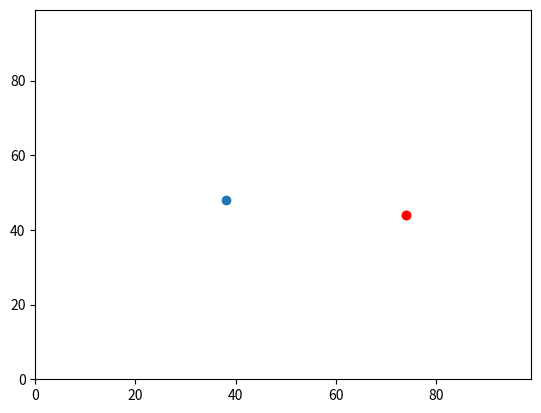

This chart was generated by the following Python code:
# -*- coding: utf-8 -*-
"""
Created on Tue Sep 15 22:13:42 2020

@author: Mushtahid
"""
# Import modules
import random # To generate a random number to decide how to move agents
import operator # To get the larger x value of the agents
import matplotlib.pyplot # To plot a scatter graph of the agents

# Create agent list
agents = []

# Append the agent list to add agent0.
# y0 and x0 replaced by random integers to make it more efficient and cleaner
agents.append([random.randint(0,99), random.randint(0,99)])
print(agents)

# Check the initial coordinates of agent0
print("Initial position of agent0:", "y0:", agents[0][0], ", " "x0:", agents[0][1]) 

''' Randomly move agent0 by 1 step based on the random value being less 
or greater than 0.5'''
if random.random() < 0.5:
    agents[0][0] += 1
else:
    agents[0][0] -= 1

if random.random() < 0.5:
    agents[0][1] += 1
else:
    agents[0][1] -= 1
print("New position of agent0:", "y0:", agents[0][0], ", " "x0:", agents[0][1])
    
# Move agent0 again by 1 step
if random.random() < 0.5:
    agents[0][0] += 1
else:
    agents[0][0] -= 1

if random.random() < 0.5:
    agents[0][1] += 1
else:
    agents[0][1] -= 1
print("2nd New position of agent0:", "y0:", agents[0][0], ", " "x0:", agents[0][1])
    
# Add agent1 randomly within a 100X100 grid
agents.append([random.randint(0,99), random.randint(0,99)])
print("2nd position of agent0 and starting position of agent1:", agents)
# Check the initial coordinates of agent1
print("Initial position of agent1:", "y1:", agents[1][0], ", " "x1:", agents[1][1]) 

'''Randomly move agent1 by 1 step based on the random value 
being less or greater than 0.5'''
if random.random() < 0.5:
    agents[1][0] += 1
else:
    agents[1][0] -= 1

if random.random() < 0.5:
    agents[1][1] += 1
else:
    agents[1][1] -= 1 
print("New position of agent1:", "y1:", agents[1][0], ", " "x1:", agents[1][1])
    
# Move agent1 again by 1 step
if random.random() < 0.5:
    agents[1][0] += 1
else:
    agents[1][0] -= 1

if random.random() < 0.5:
    agents[1][1] += 1
else:
    agents[1][1] -= 1
# Check the 2nd new position of agent0 after moving 2 steps
print("2nd New position of agent1:", "y1:", agents[1][0], ", " "x1:", agents[1][1])

# Calculate and Print the distance between the agent 0 & 1
distance = (((agents[0][0]-agents[1][0])**2) + ((agents[0][1]-agents[1][1])**2))**0.5
print("Distance between agents 0 & 1:", distance)

#The agent at the furthest east(largest x)
print("Furthest east agent:", max(agents, key=operator.itemgetter(1)))

#Plot agents in a scatter graph
matplotlib.pyplot.ylim(0, 99)
matplotlib.pyplot.xlim(0, 99)
matplotlib.pyplot.scatter(agents[0][1],agents[0][0])
matplotlib.pyplot.scatter(agents[1][1],agents[1][0])
#Color the furthest east agent red
matplotlib.pyplot.scatter(max(agents, key=operator.itemgetter(1))[1], max(agents, key=operator.itemgetter(1))[0], color='red')
matplotlib.pyplot.show()


